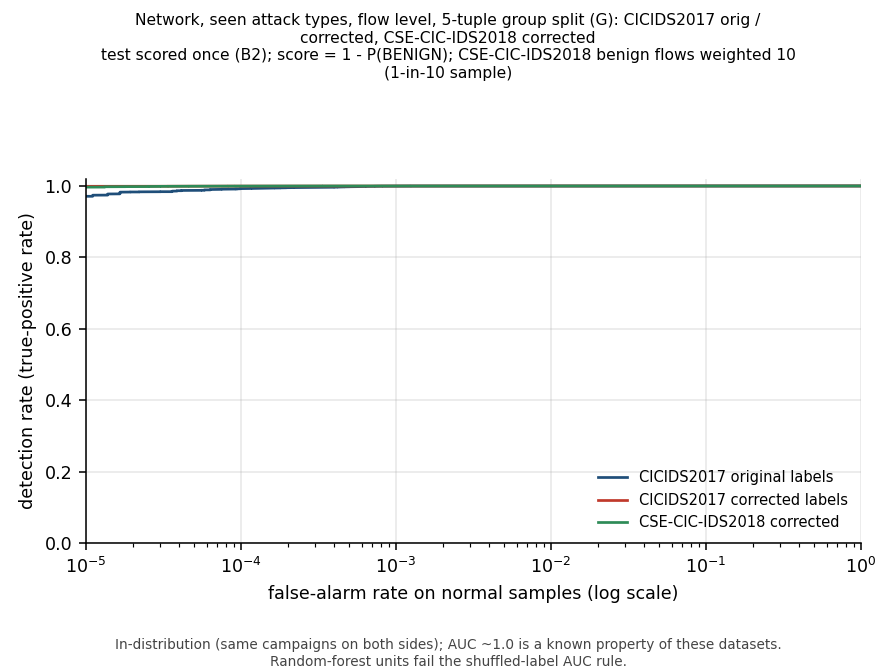

Data behind this chart, as committed beside it:
panel, curve, kind, fpr, tpr
0, CICIDS2017 original labels, curve, 1e-05, 0.9711
0, CICIDS2017 original labels, curve, 1.059560179277617e-05, 0.9711
0, CICIDS2017 original labels, curve, 1.1226677735108135e-05, 0.9742
0, CICIDS2017 original labels, curve, 1.1895340673703208e-05, 0.9742
0, CICIDS2017 original labels, curve, 1.2603829296797274e-05, 0.9742
0, CICIDS2017 original labels, curve, 1.3354515629299001e-05, 0.9742
0, CICIDS2017 original labels, curve, 1.414991297434576e-05, 0.9775
0, CICIDS2017 original labels, curve, 1.4992684327860471e-05, 0.9775
0, CICIDS2017 original labels, curve, 1.588565129428053e-05, 0.9776
0, CICIDS2017 original labels, curve, 1.6831803533309584e-05, 0.9827
0, CICIDS2017 original labels, curve, 1.7834308769319092e-05, 0.9827
0, CICIDS2017 original labels, curve, 1.8896523396912115e-05, 0.9827
0, CICIDS2017 original labels, curve, 2.0022003718155845e-05, 0.9832
0, CICIDS2017 original labels, curve, 2.121451784910632e-05, 0.9832
0, CICIDS2017 original labels, curve, 2.2478058335487252e-05, 0.9836
0, CICIDS2017 original labels, curve, 2.3816855519761608e-05, 0.9836
0, CICIDS2017 original labels, curve, 2.523539170434766e-05, 0.9837
0, CICIDS2017 original labels, curve, 2.6738416158399493e-05, 0.9837
0, CICIDS2017 original labels, curve, 2.833096101839324e-05, 0.9838
0, CICIDS2017 original labels, curve, 3.001835813575592e-05, 0.9838
0, CICIDS2017 original labels, curve, 3.180625692794119e-05, 0.984
0, CICIDS2017 original labels, curve, 3.370064329271932e-05, 0.984
0, CICIDS2017 original labels, curve, 3.5707859649004625e-05, 0.984
0, CICIDS2017 original labels, curve, 3.783462617131933e-05, 0.9855
0, CICIDS2017 original labels, curve, 4.008806328898465e-05, 0.9867
0, CICIDS2017 original labels, curve, 4.2475715525369026e-05, 0.9874
0, CICIDS2017 original labels, curve, 4.5005576757004976e-05, 0.9875
0, CICIDS2017 original labels, curve, 4.7686116977144744e-05, 0.9875
0, CICIDS2017 original labels, curve, 5.0526310653356795e-05, 0.9876
0, CICIDS2017 original labels, curve, 5.35356667741073e-05, 0.9877
0, CICIDS2017 original labels, curve, 5.672426068491978e-05, 0.9879
0, CICIDS2017 original labels, curve, 6.0102767820703876e-05, 0.9889
0, CICIDS2017 original labels, curve, 6.368249944718586e-05, 0.9901
0, CICIDS2017 original labels, curve, 6.7475440531107e-05, 0.9902
0, CICIDS2017 original labels, curve, 7.149428986597576e-05, 0.9903
0, CICIDS2017 original labels, curve, 7.57525025877192e-05, 0.9909
0, CICIDS2017 original labels, curve, 8.026433522257174e-05, 0.991
0, CICIDS2017 original labels, curve, 8.504489341802686e-05, 0.991
0, CICIDS2017 original labels, curve, 9.011018251665018e-05, 0.9913
0, CICIDS2017 original labels, curve, 9.547716114208066e-05, 0.9918
0, CICIDS2017 original labels, curve, 0.0001012, 0.9926
0, CICIDS2017 original labels, curve, 0.0001072, 0.9928
0, CICIDS2017 original labels, curve, 0.0001136, 0.9929
0, CICIDS2017 original labels, curve, 0.0001203, 0.9931
0, CICIDS2017 original labels, curve, 0.0001275, 0.9931
0, CICIDS2017 original labels, curve, 0.0001351, 0.9932
0, CICIDS2017 original labels, curve, 0.0001431, 0.9934
0, CICIDS2017 original labels, curve, 0.0001517, 0.9936
0, CICIDS2017 original labels, curve, 0.0001607, 0.9941
0, CICIDS2017 original labels, curve, 0.0001703, 0.9943
0, CICIDS2017 original labels, curve, 0.0001804, 0.9946
0, CICIDS2017 original labels, curve, 0.0001912, 0.9949
0, CICIDS2017 original labels, curve, 0.0002026, 0.9952
0, CICIDS2017 original labels, curve, 0.0002146, 0.9954
0, CICIDS2017 original labels, curve, 0.0002274, 0.9955
0, CICIDS2017 original labels, curve, 0.0002409, 0.9955
0, CICIDS2017 original labels, curve, 0.0002553, 0.9956
0, CICIDS2017 original labels, curve, 0.0002705, 0.9957
0, CICIDS2017 original labels, curve, 0.0002866, 0.9958
0, CICIDS2017 original labels, curve, 0.0003037, 0.9959
... 540 more rows
